4-way image classification set "dataset" from GitHub (AnikaSharma17/Retinal-Disease-Classification-Using-CNN-and-AC-GAN); label vocabulary: cholesterol, control, heart disease, hypertension.

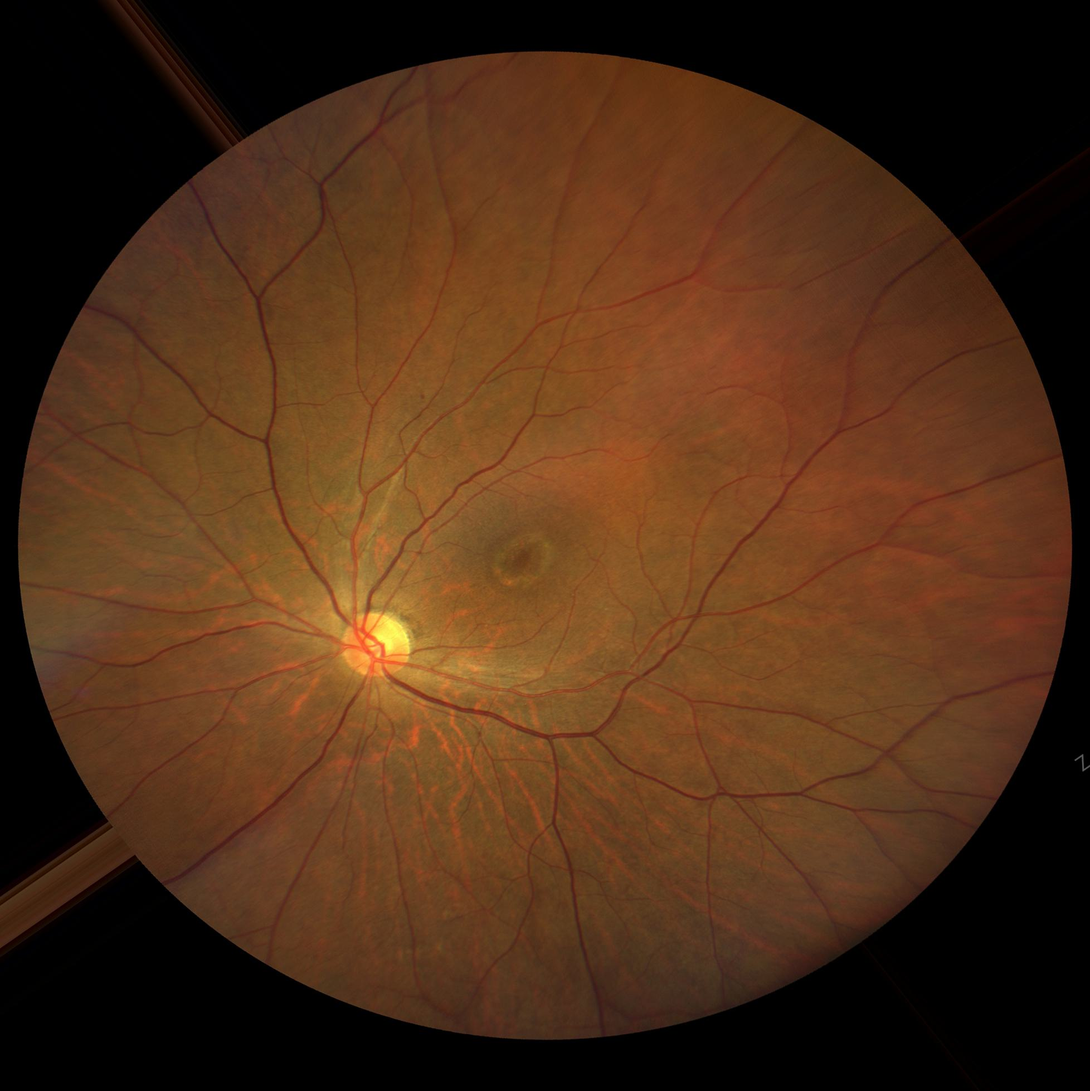
Label: control

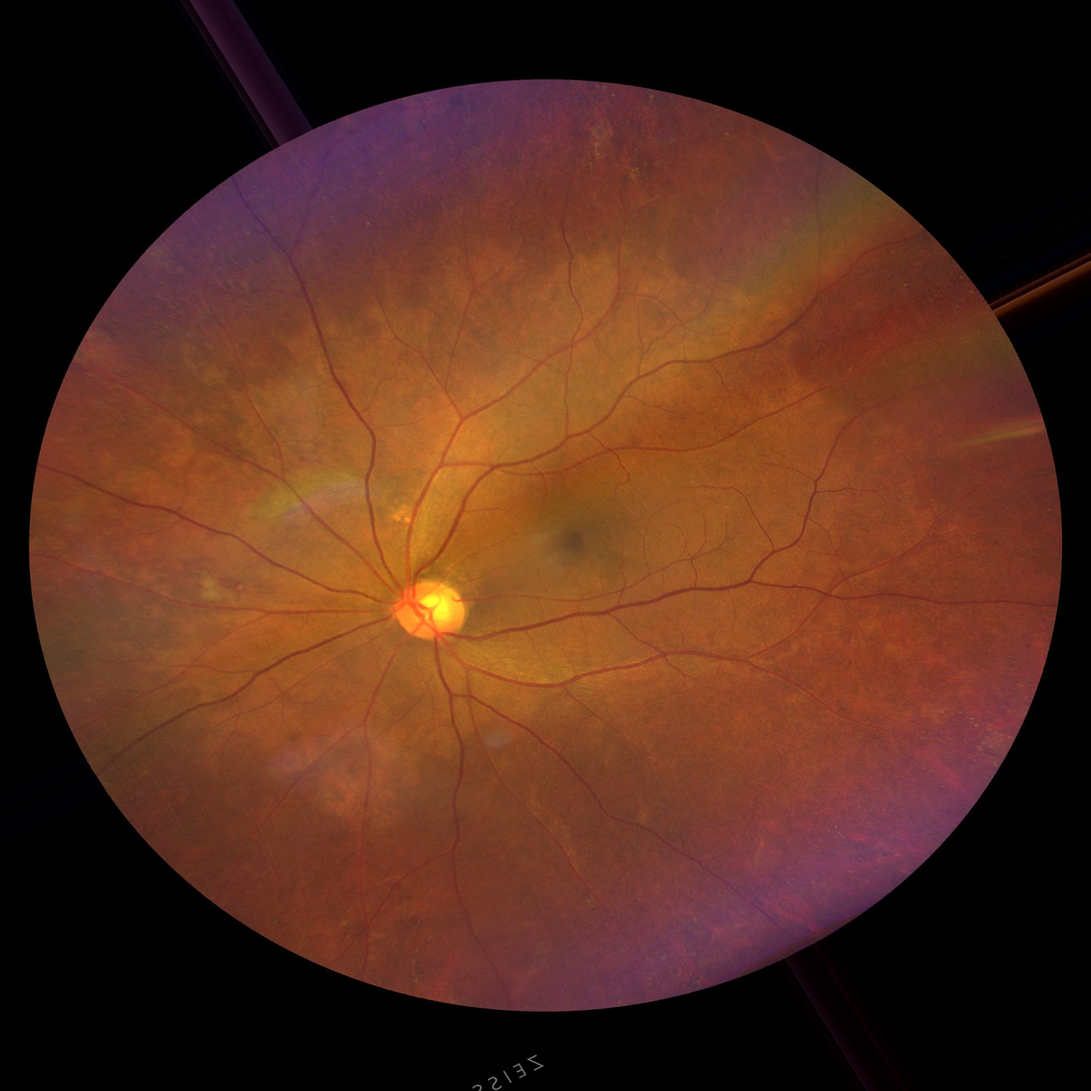
Label: cholesterol

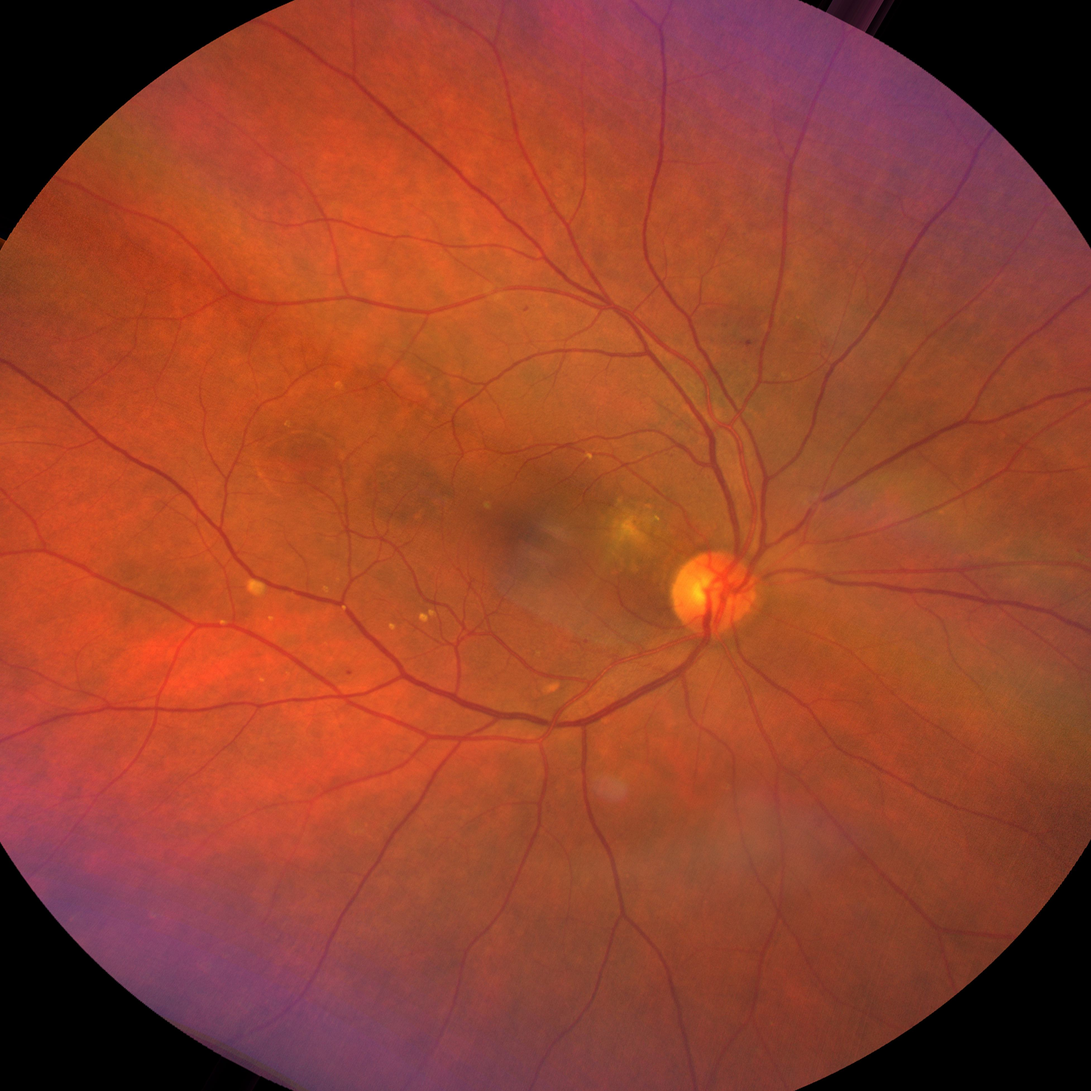
Label: heart disease

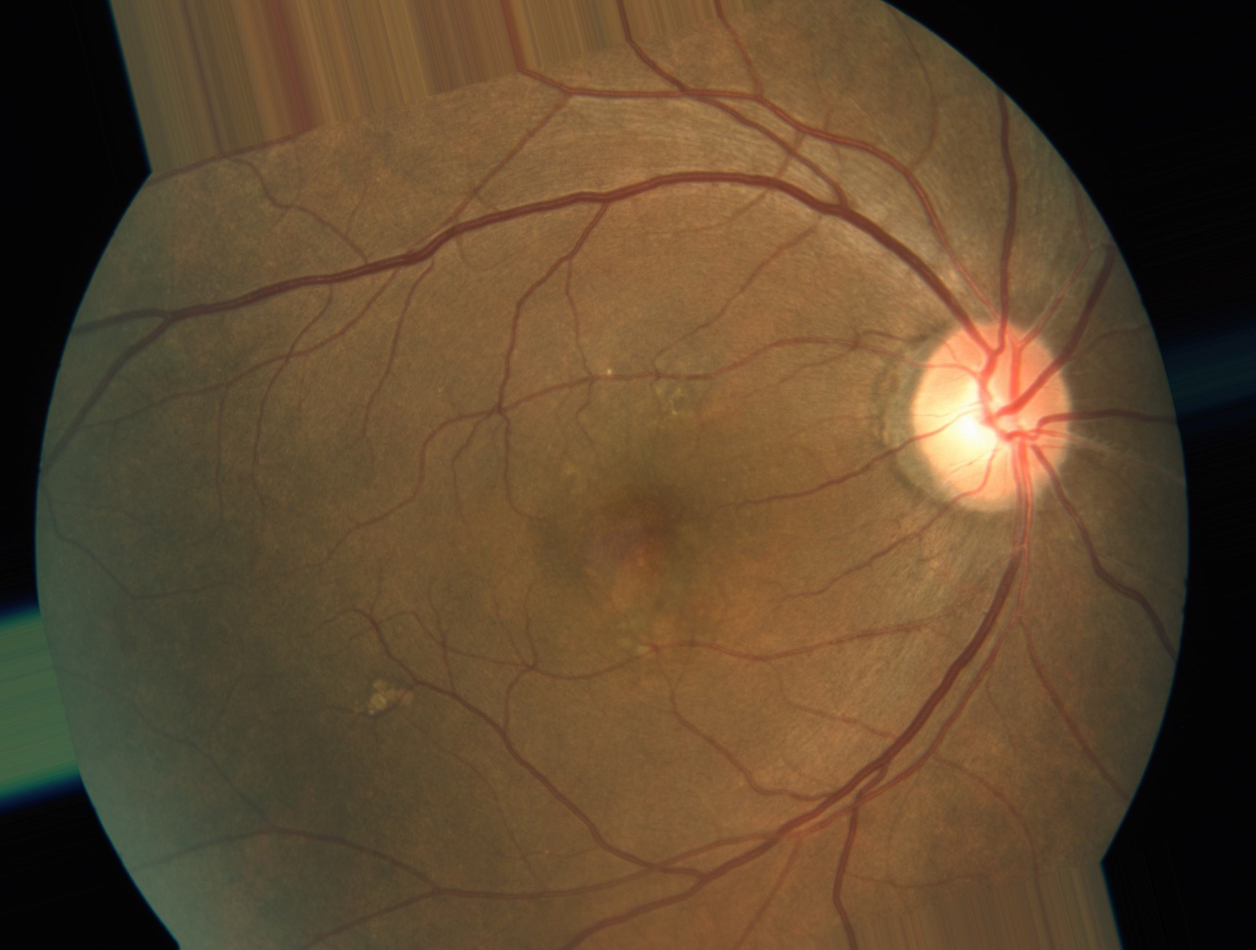
Label: heart disease

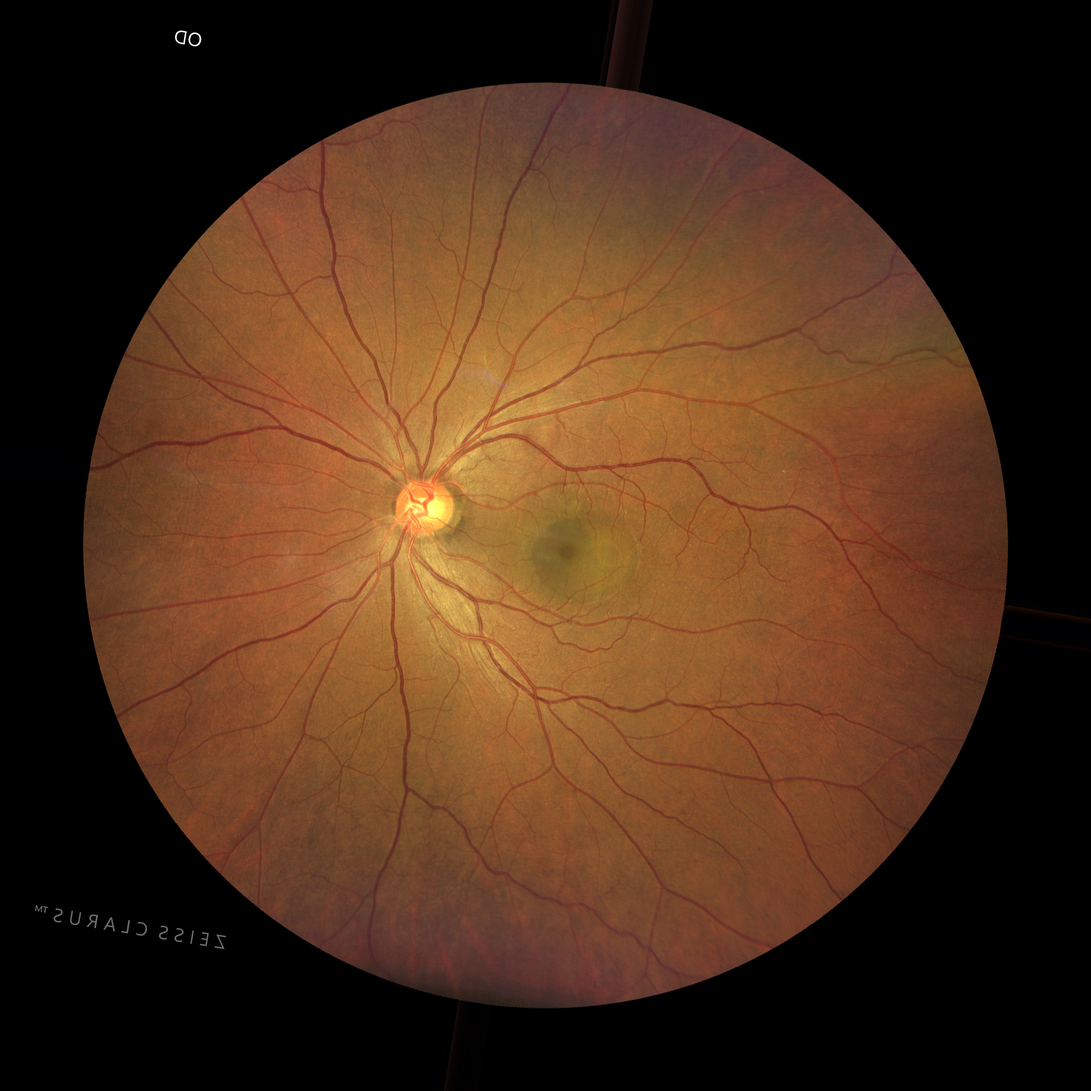
Label: hypertension

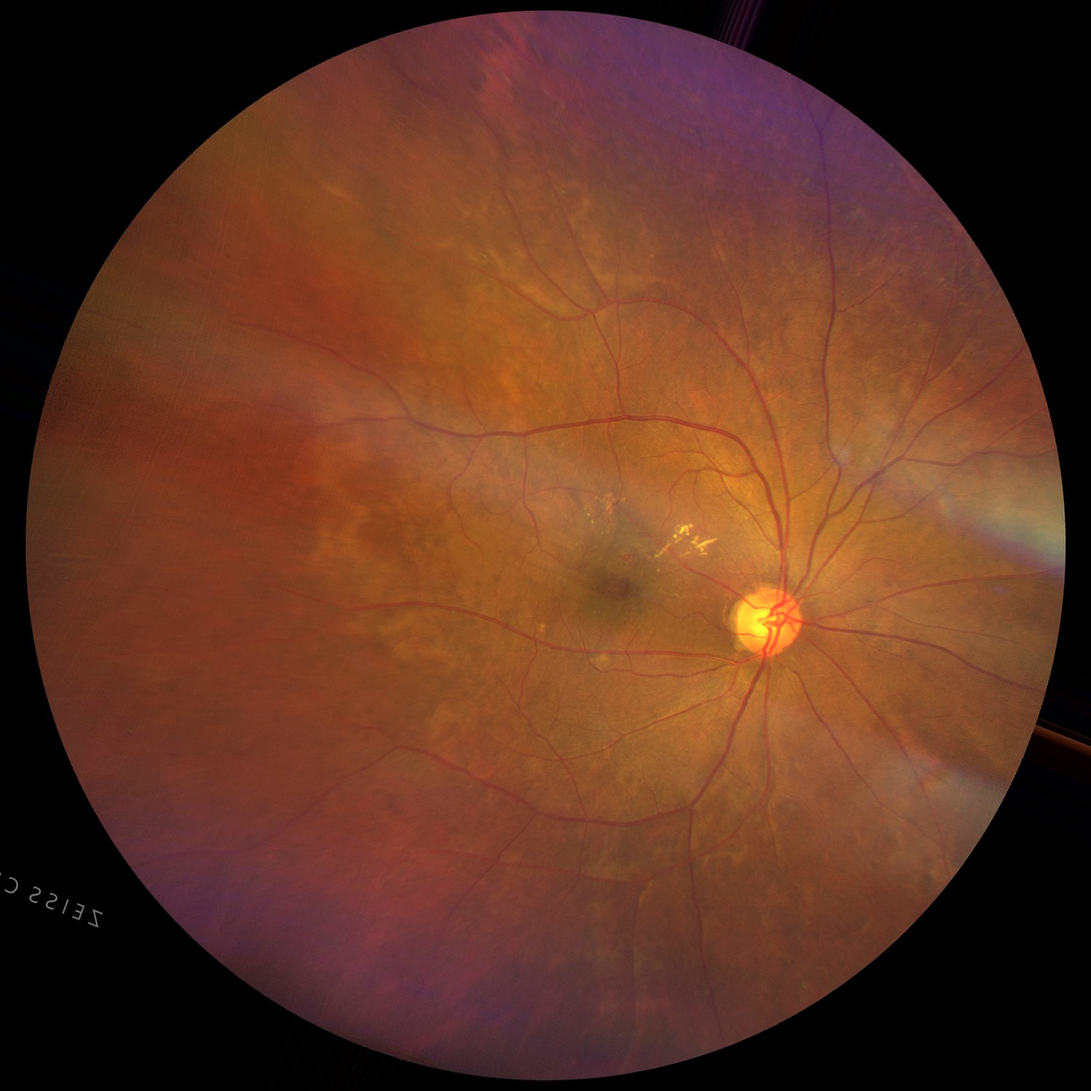
Label: hypertension
